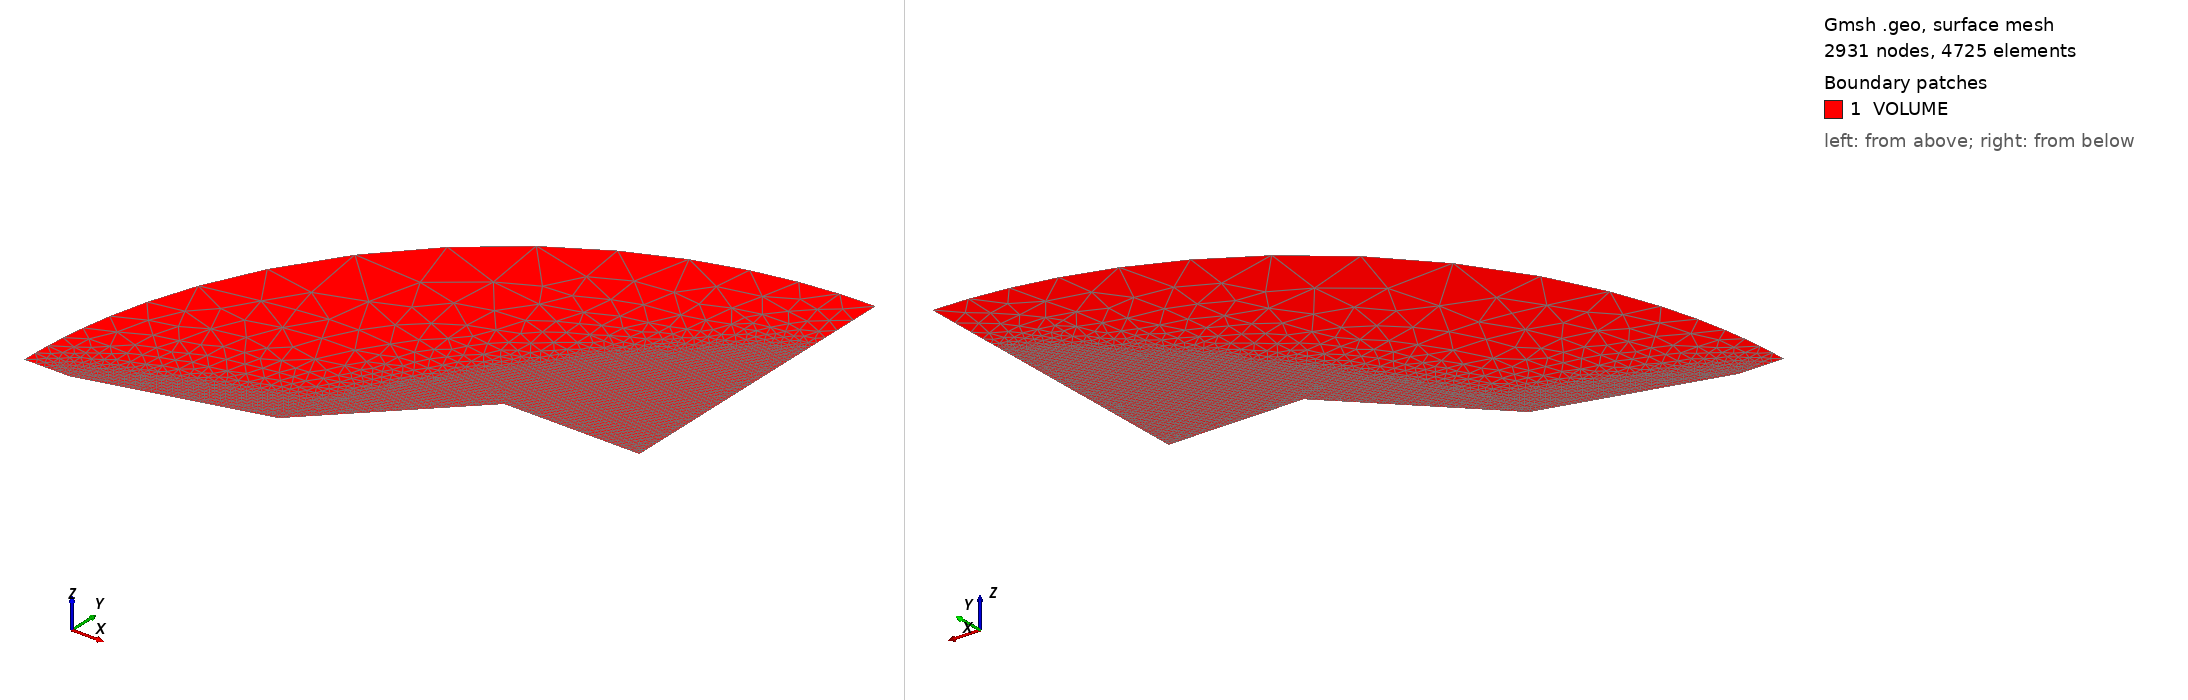

Gmsh geometry script, surface-meshed: 2931 nodes, 4725 surface elements. Boundary patches (legend numbers): 1 VOLUME. Left view from above one corner, right view from below the opposite corner. Legend entries are the model's physical surfaces. The drawing asked Gmsh for element sizes between 1% and 20% of the model's largest extent; the script's own settings can give other sizes.

=== mesh.geo (drawn) ===
// Double wedge, with manual inserted refinement in zone of interest

defl_angle1 = 15 * 3.14/180;
defl_angle2 = 45 * 3.14/180;

length1 = 0.2;
length2 = 0.2;
length3 = 0.15;

f = 1.4475^3;
h = 0.002 / f;
H = 0.1;

X1 = -0.05;
X3 = length1 * Cos(defl_angle1);
X4 = X3 + length2 * Cos(defl_angle2);
Y2 = length1 * Sin(defl_angle1);
Y4 = Y2 + length2 * Sin(defl_angle2);

X5 = X4 + length3;

// Points
Point(1)={X1, 0, 0, H};
Point(2)={0, 0, 0, h * 2};
Point(3)={X3, Y2, 0, h * 2};
Point(4)={X4, Y4, 0, h * 2};

Point(5)={X5, Y4, 0, h * 2};
Point(6)={X5, X5 - X1, 0, H};

Point(7)={X5, 0, 0, H};



// Construction points (for mesh size)
Point(8)={0.21177, 0.0822, 0, H};
Point(10)={X5, Y4+0.075, 0, H};
Point(11)={X5, Y4+0.115, 0, H};
Point(12)={0.213, 0.083, 0, H};
Point(13)={0.2468, 0.138, 0, H};
Point(14)={0.2792, 0.177, 0, H};
Point(15)={0.31485, 0.229, 0, H};
Point(16)={0.3324, 0.249, 0, H};
Point(17)={0.3595, 0.279, 0, H};
Point(18)={0.3943, 0.32, 0, H};
Point(19)={0.42825, 0.35, 0, H};
Point(20)={0.457, 0.378, 0, H};
Point(21)={0.4845, 0.405, 0, H};

Point(22)={X4 + 0.01, Y4 + 0.01, 0, H};
Point(23)={X4 + 0.01, Y4 + 0.005, 0, H};

Point(24)={X5, Y4 + 0.035, 0, H};
Point(25)={X5, Y4 + 0.1, 0, H};
Point(26)={X5, Y4 + 0.135, 0, H};
Point(27)={X5, Y4 + 0.15, 0, H};

Point(28)={X5, Y4 + 0.0525, 0, H};
Point(29)={X5, Y4 + 0.02, 0, H};
Point(30)={X5, Y4 + 0.175, 0, H};

Point(31)={X4, Y4 + 0.02, 0, H};
Point(32)={X5, Y4 + 0.185, 0, H};

Point(33)={0.105885, 0.0411, 0, H};

// Lines
Line(1) = {1,2};
Line(2) = {2,3};
Line(3) = {3,4};
Line(4) = {4,5};
Circle(5) = {1, 7, 6};
Line(6) = {5, 6};


// Construction lines (for mesh size)
Line(7) = {2, 33};
Line(8) = {33, 8};
Line(9) = {23, 10};
Line(10) = {22, 11};
Spline(11) = {3, 12:14}; // 2° shock part 1
Spline(12) = {14:17}; // 2° shock part 2
Spline(13) = {17:21}; // 2° shock part 3

Line(14) = {23, 24};
Line(15) = {23, 25};
Line(16) = {22, 26};
Line(17) = {22, 27};

Line(18) = {23, 28};

Line(19) = {23, 29};
Line(20) = {22, 30};

Line(21) = {31, 32};

// Build surfaces
Curve Loop(11)={1,2,3,4,6,-5};
Plane Surface(1) = {11};

// Fixing mesh size
Field[1] = Distance;
Field[1].CurvesList = {3, 4, 9, 10, 14, 15, 16, 17, 18, 19, 20, 21}; // expansion
Field[1].Sampling = 100;
Field[2] = Threshold;
Field[2].InField = 1;
Field[2].SizeMin = h * 2;
Field[2].SizeMax = H;
Field[2].DistMin = 0.01;
Field[2].DistMax = 0.1;

Field[3] = Distance;
Field[3].CurvesList = {7}; // first shock first part
Field[3].Sampling = 100;
Field[4] = Threshold;
Field[4].InField = 3;
Field[4].SizeMin = h / 3.4; 
Field[4].SizeMax = H;
Field[4].DistMin = 0.0035;
Field[4].DistMax = 0.3;

Field[5] = Distance;
Field[5].CurvesList = {8}; // first shock second part
Field[5].Sampling = 100;
Field[6] = Threshold;
Field[6].InField = 5;
Field[6].SizeMin = h / 3.6;
Field[6].SizeMax = H;
Field[6].DistMin = 0.0035;
Field[6].DistMax = 0.3;


Field[7] = Distance;
Field[7].CurvesList = {11}; // second shock first part
Field[7].Sampling = 100;
Field[8] = Threshold;
Field[8].InField = 7;
Field[8].SizeMin = h / 3.6;
Field[8].SizeMax = H;
Field[8].DistMin = 0.0085;
Field[8].DistMax = 0.3;

Field[9] = Distance;
Field[9].CurvesList = {12}; // second shock second part
Field[9].Sampling = 100;
Field[10] = Threshold;
Field[10].InField = 9;
Field[10].SizeMin = h / 2.6;
Field[10].SizeMax = H;
Field[10].DistMin = 0.011;
Field[10].DistMax = 0.3;

Field[11] = Distance;
Field[11].CurvesList = {13}; // second shock third part
Field[11].Sampling = 100;
Field[12] = Threshold;
Field[12].InField = 11;
Field[12].SizeMin = h / 1.9;
Field[12].SizeMax = H;
Field[12].DistMin = 0.017;
Field[12].DistMax = 0.3;

Field[13] = Min;
Field[13].FieldsList = {2, 4, 6, 8, 10, 12};
Background Field = 13;

// Physical names
Physical Surface("VOLUME")={1};
Physical Line("Symmetry")={1};
Physical Line("Wall")={2,3, 4};
Physical Line("Outlet")={6};
Physical Line("Farfield")={5};
